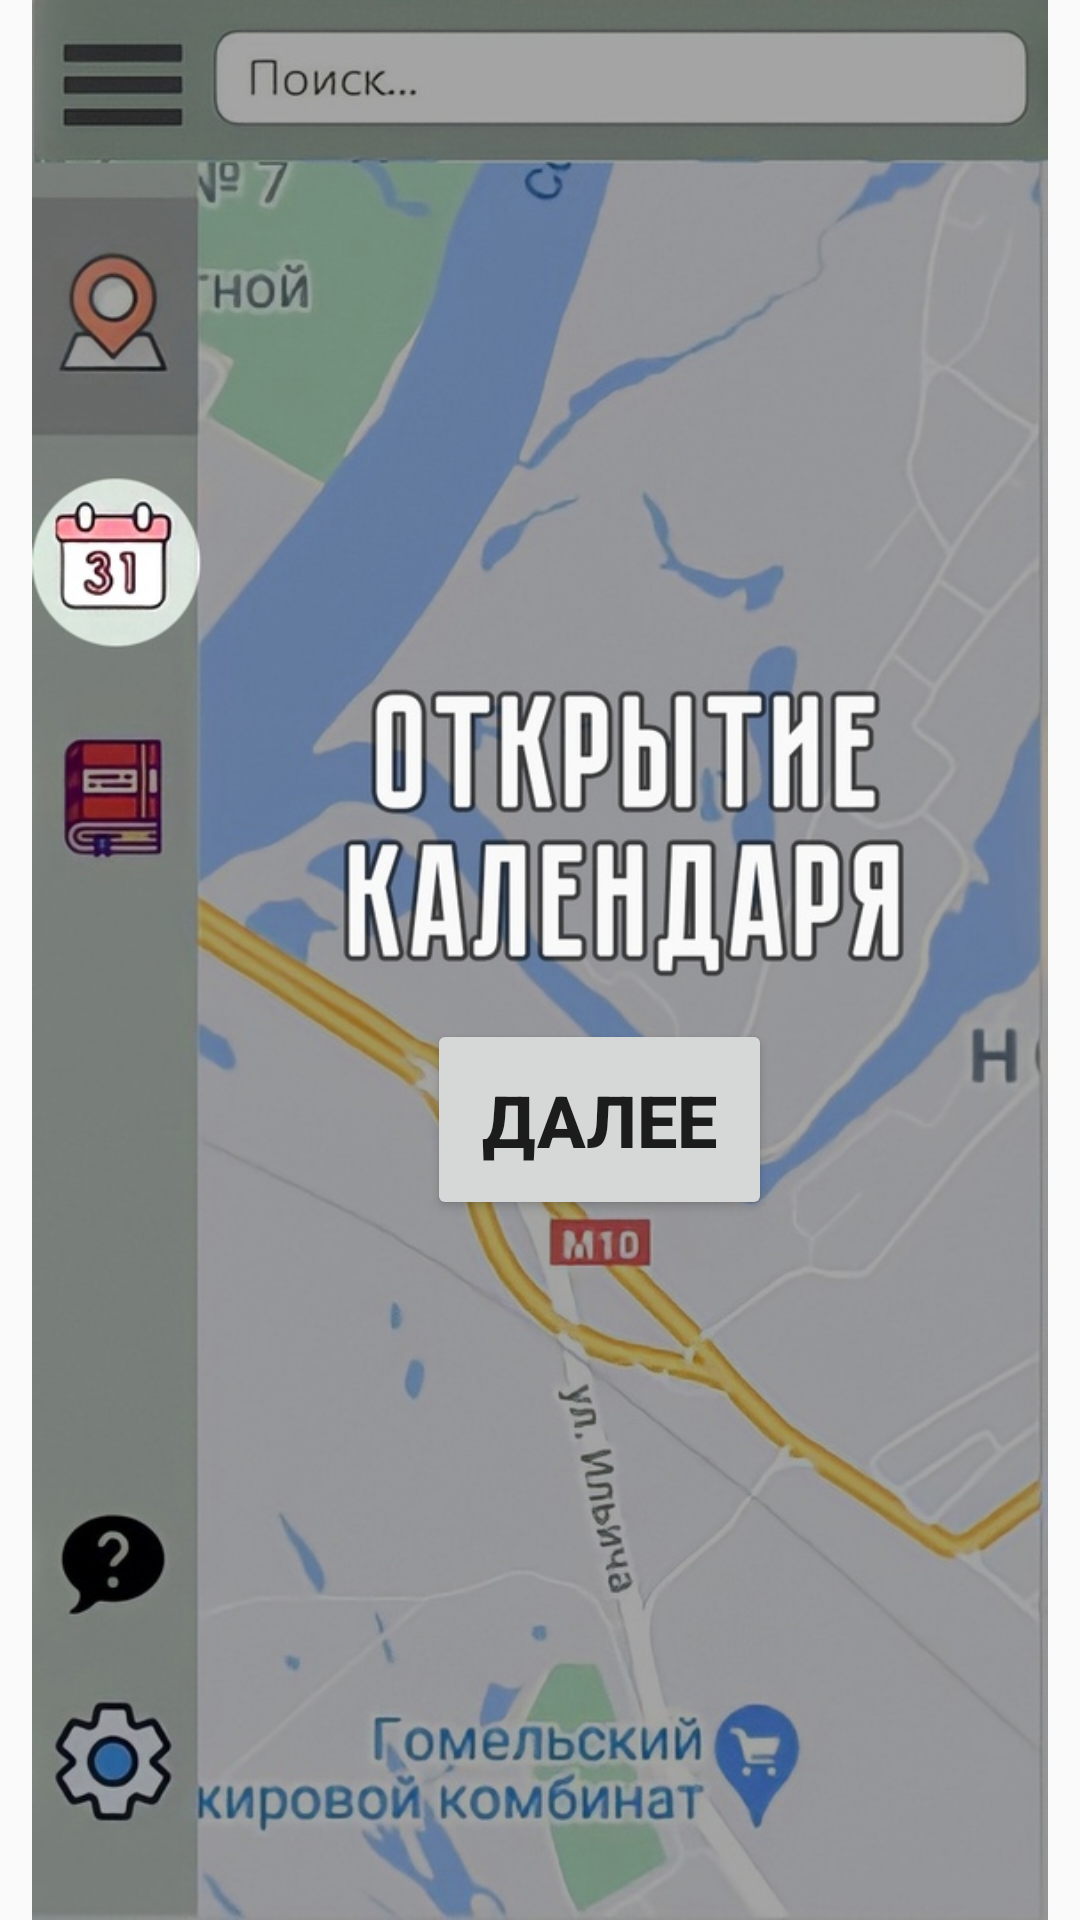

The Android layout XML behind this screen, and the referenced resources:
<!-- AndroidManifest.xml: application theme Theme.MyFirsTApp.NoActionBar -->
<!-- res/layout/activity_main3.xml -->
<?xml version="1.0" encoding="utf-8"?>
<androidx.constraintlayout.widget.ConstraintLayout xmlns:android="http://schemas.android.com/apk/res/android"
    xmlns:app="http://schemas.android.com/apk/res-auto"
    xmlns:tools="http://schemas.android.com/tools"
    android:layout_width="match_parent"
    android:layout_height="match_parent"
    tools:context=".MainActivity3">

    <Button
        android:id="@+id/ButtonDalee3"
        android:layout_width="115dp"
        android:layout_height="67dp"
        android:text="Далее"
        android:textSize="24sp"
        android:textStyle="bold"
        android:typeface="normal"
        app:layout_constraintBottom_toBottomOf="parent"
        app:layout_constraintEnd_toEndOf="parent"
        app:layout_constraintHorizontal_bias="0.581"
        app:layout_constraintStart_toStartOf="parent"
        app:layout_constraintTop_toTopOf="parent"
        app:layout_constraintVertical_bias="0.593"
        tools:ignore="MissingConstraints" />

    <ImageView
        android:id="@+id/imageView5"
        android:layout_width="wrap_content"
        android:layout_height="wrap_content"
        app:layout_constraintBottom_toBottomOf="parent"
        app:layout_constraintEnd_toEndOf="parent"
        app:layout_constraintHorizontal_bias="0.0"
        app:layout_constraintStart_toStartOf="parent"
        app:layout_constraintTop_toTopOf="parent"
        app:layout_constraintVertical_bias="0.0"
        app:srcCompat="@drawable/calendar" />

</androidx.constraintlayout.widget.ConstraintLayout>
<!-- resources referenced by this layout -->
<resources>
  <!-- drawable calendar: jpg bitmap (drawable, 152145 bytes) -->
  <style name="Theme.MyFirsTApp.NoActionBar">
          <item name="windowActionBar">false</item>
          <item name="windowNoTitle">true</item>
      </style>
</resources>
